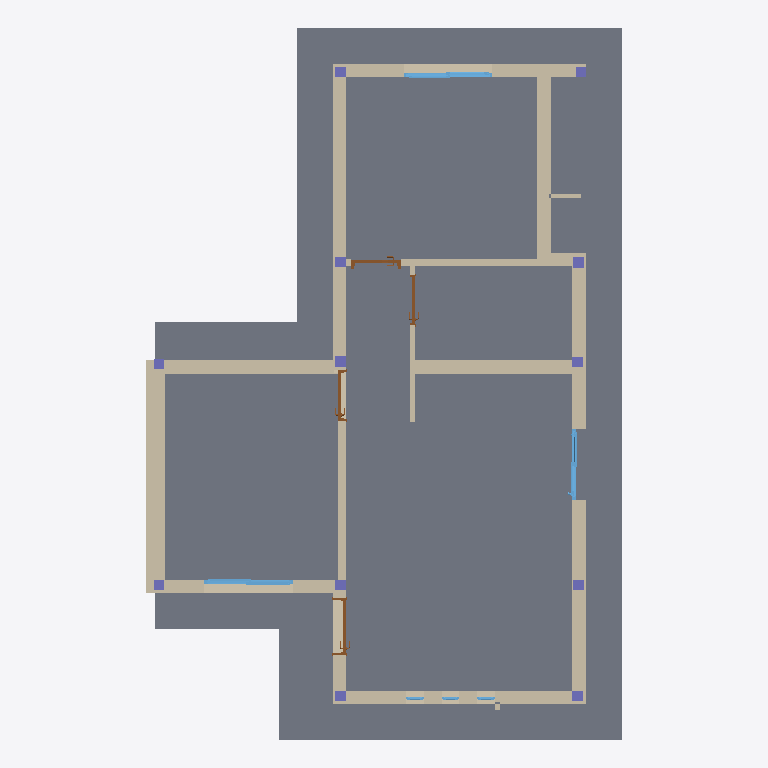
Plan cut of the same IFC building model at storey 'Nivel 00 Base' (level 0.00 m, cut at 1.40 m), seen from above with north up, elements coloured by IFC class (only those large enough to see are counted): 16 walls (beige), 12 columns (violet), 6 windows (light blue), 4 doors (brown), 2 slabs (grey). Cut surfaces are drawn darker.
Extent 8.1 m × 12.1 m × 6.0 m (x, y, z). Storeys (10): Nivel 00 Base at 0.00 m; N-00_NPT-EXTERIOR at 0.09 m; N-01_PT-INTERIOR at 0.15 m; N-03_ALERO-HA at 2.45 m; N-02_CIELORRASO at 2.60 m; Nivel Encadenado at 2.69 m; N-05_CUBIERTA-CUM at 3.65 m; N-04_CUBIERTA-LAT at 3.85 m; N-06_BASE-TANQUE at 4.65 m; N-07_TANQUE-TOP at 5.85 m. Elements (87): 32 IfcBeam, 20 IfcWall, 14 IfcColumn, 7 IfcWindow, 4 IfcDoor, 4 IfcSlab, 2 IfcBuildingElementProxy, 2 IfcCovering, 2 IfcRoof.

HEADER;
FILE_DESCRIPTION(('ViewDefinition [ReferenceView_V1.2]','RevitIdentifiers [ContentGUID: c3cfde4b-9b1e-4718-8555-7f61d28275a8, VersionGUID: dd97a1aa-4ccb-44a3-8894-7a14fb4c3e17, NumberOfSaves: 116]','Options [Excluded Entities: IfcSpace;IfcSpaceType;]','CoordinateReference [CoordinateBase: Shared Coordinates, ProjectSite: Interno]','ExchangeRequirement [Architecture]'),'2;1');
FILE_NAME('Modulo Ahora Tu Casa 21.ifc','2026-09-06T19:22:37-03:00',(''),('IAPV'),'ODA SDAI 25.12','Autodesk - Revit 27.0.4.412 (ENU) - 27.0.4.412','');
FILE_SCHEMA(('IFC4'));
ENDSEC;
DATA;
#18=IFCPROJECT('33pzvBcnv768LLVs4jVOfO',#6,'Project Number',$,$,'Project Name','Project Status',(#13),#50116);
#65=IFCSITE('33pzvBcnv768LLVs4jVOfQ',#6,'Default',$,$,#64,$,$,.ELEMENT.,(42,21,31,401672),(-71,-3,-24,-345703),0.0,$,$);
#22=IFCBUILDING('33pzvBcnv768LLVs4jVOfP',#6,'Building Name',$,$,#21,$,'Building Name',.ELEMENT.,$,$,#19);
#25=IFCBUILDINGSTOREY('2Dwny0T$55R8mjIG_nrUvx',#6,'Nivel 00 Base',$,$,#24,$,'Nivel 00 Base',.ELEMENT.,0.0);
#29=IFCBUILDINGSTOREY('1ZGO8hrFCHqw0v0026FpFv',#6,'N-00_NPT-EXTERIOR',$,$,#28,$,'N-00_NPT-EXTERIOR',.ELEMENT.,0.08999999999999998);
#33=IFCBUILDINGSTOREY('2JF4e6axWHqu3u0C1FZlmi',#6,'N-01_PT-INTERIOR',$,$,#32,$,'N-01_PT-INTERIOR',.ELEMENT.,0.14999999999999997);
#37=IFCBUILDINGSTOREY('1NqAd$qfbAwQgLQhsLS2t0',#6,'N-03_ALERO-HA',$,$,#36,$,'N-03_ALERO-HA',.ELEMENT.,2.45);
#41=IFCBUILDINGSTOREY('1NqAd$qfbAwQgLQhsLS2tB',#6,'N-02_CIELORRASO',$,$,#40,$,'N-02_CIELORRASO',.ELEMENT.,2.6);
#45=IFCBUILDINGSTOREY('1mUjoGseL7NP1DJd2EZDNc',#6,'Nivel Encadenado',$,$,#44,$,'Nivel Encadenado',.ELEMENT.,2.69);
#49=IFCBUILDINGSTOREY('1NqAd$qfbAwQgLQhsLS2s_',#6,'N-05_CUBIERTA-CUM',$,$,#48,$,'N-05_CUBIERTA-CUM',.ELEMENT.,3.65);
#53=IFCBUILDINGSTOREY('1NqAd$qfbAwQgLQhsLS2sv',#6,'N-04_CUBIERTA-LAT',$,$,#52,$,'N-04_CUBIERTA-LAT',.ELEMENT.,3.8499999999999996);
#57=IFCBUILDINGSTOREY('1NqAd$qfbAwQgLQhsLS2st',#6,'N-06_BASE-TANQUE',$,$,#56,$,'N-06_BASE-TANQUE',.ELEMENT.,4.6499999999999995);
#61=IFCBUILDINGSTOREY('1NqAd$qfbAwQgLQhsLS38X',#6,'N-07_TANQUE-TOP',$,$,#60,$,'N-07_TANQUE-TOP',.ELEMENT.,5.849999999999999);
#19049=IFCSLAB('2Dwny0T$55R8mjIG_nrV10',#6,'Floor:CARP-CEM-30:1683356',$,$,#19033,#19048,'1683356',.FLOOR.);
#18992=IFCSLAB('2I240AD913ZxCwTW6Rfwt_',#6,'Floor:Platea de 90mm:1682703',$,$,#18976,#18991,'1682703',.FLOOR.);
#792=IFCWALL('3zZsQQbGH16RAQUDuQVDSP',#6,'Basic Wall:4.1 De Ladrillos Huecos de 0.20 de Espesor:1663697',$,$,#716,#720,'1663697',.NOTDEFINED.);
#141=IFCWALL('3zZsQQbGH16RAQUDuQVEbl',#6,'Basic Wall:4.4 De ladrillos comunes de 0,30m de espesor:1662119',$,$,#73,#77,'1662119',.NOTDEFINED.);
#436=IFCWALL('3zZsQQbGH16RAQUDuQVDLL',#6,'Basic Wall:4.1 De Ladrillos Huecos de 0.20 de Espesor:1663133',$,$,#308,#312,'1663133',.NOTDEFINED.);
#892=IFCWALL('3zZsQQbGH16RAQUDuQVDQd',#6,'Basic Wall:4.1 De Ladrillos Huecos de 0.20 de Espesor:1663855',$,$,#802,#806,'1663855',.NOTDEFINED.);
#545=IFCWALL('3zZsQQbGH16RAQUDuQVDIY',#6,'Basic Wall:4.1 De Ladrillos Huecos de 0.20 de Espesor:1663338',$,$,#464,#468,'1663338',.NOTDEFINED.);
#636=IFCWALL('3zZsQQbGH16RAQUDuQVDGl',#6,'Basic Wall:4.1 De Ladrillos Huecos de 0.20 de Espesor:1663463',$,$,#555,#559,'1663463',.NOTDEFINED.);
#250=IFCWALL('3zZsQQbGH16RAQUDuQVEhN',#6,'Basic Wall:4.1 De Ladrillos Huecos de 0.20 de Espesor:1662751',$,$,#181,#185,'1662751',.NOTDEFINED.);
#1233=IFCWALL('1R4LzuYJn6WgVaJz33KtUt',#6,'Basic Wall:4.1 De Ladrillos Huecos de 0.20 de Espesor:1664747',$,$,#1173,#1177,'1664747',.NOTDEFINED.);
#1104=IFCWALL('3zZsQQbGH16RAQUDuQVD6b',#6,'Basic Wall:4.1 De Ladrillos Huecos de 0.20 de Espesor:1664109',$,$,#984,#988,'1664109',.NOTDEFINED.);
#1276=IFCWALL('1R4LzuYJn6WgVaJz33KtRB',#6,'Basic Wall:4.2 De Ladrillos Huecos de 0.15 de Espesor:1664919',$,$,#1243,#1247,'1664919',.NOTDEFINED.);
#974=IFCWALL('3zZsQQbGH16RAQUDuQVDPn',#6,'Basic Wall:4.1 De Ladrillos Huecos de 0.20 de Espesor:1663929',$,$,#902,#906,'1663929',.NOTDEFINED.);
#1148=IFCWALL('1R4LzuYJn6WgVaJz33KtSV',#6,'Basic Wall:4.2 De Ladrillos Huecos de 0.15 de Espesor:1664579',$,$,#1114,#1118,'1664579',.NOTDEFINED.);
#1316=IFCWALL('1R4LzuYJn6WgVaJz33Ktau',#6,'Basic Wall:4.3 De Ladrillos Huecos de 0.10 de Espesor:1665124',$,$,#1286,#1290,'1665124',.NOTDEFINED.);
#706=IFCWALL('3zZsQQbGH16RAQUDuQVDVj',#6,'Basic Wall:4.1 De Ladrillos Huecos de 0.20 de Espesor:1663525',$,$,#646,#650,'1663525',.NOTDEFINED.);
#10638=IFCWINDOW('3Nw7j3dH1FkPGvD15B5XZh',#6,'Windows_Opening-Slide_Strugal_Strugal-s70c2_Two-Leaf_INT:V3 1.50x1.00:1670444',$,$,#50061,#10634,'1670444',1.0000000000000024,1.500000000000001,.WINDOW.,.NOTDEFINED.,$);
#13664=IFCWINDOW('38mOJ3stT5eB7ZZIRUiZ8j',#6,'Windows_Opening-Slide_Strugal_Strugal-s70c2_Two-Leaf_INT:V3 1.50x1.00:1672850',$,$,#49952,#13660,'1672850',1.0000000000000024,1.500000000000001,.WINDOW.,.NOTDEFINED.,$);
#18309=IFCWINDOW('38mOJ3stT5eB7ZZIRUiYYg',#6,'Windows_Opening-Slide_Strugal_Strugal-s70c2_Two-Leaf_INT:PV1 1.2X2.05:1678357',$,$,#49968,#18305,'1678357',2.0500000000000007,1.2000000000000013,.WINDOW.,.NOTDEFINED.,$);
#7204=IFCDOOR('1R4LzuYJn6WgVaJz33KtWQ',#6,'M_Door-Passage-Single-Flush:P1-090 0.90X2.05:1665350',$,$,#50045,#7200,'1665350',2.0300000000000002,0.9599999999999994,.DOOR.,$,$);
#3131=IFCDOOR('1R4LzuYJn6WgVaJz33Ktd7',#6,'M_Door-Passage-Single-Vision_Lite:750 x 2000mm:1665179',$,$,#50077,#3127,'1665179',2.1,0.8500000000000001,.DOOR.,$,$);
#6738=IFCDOOR('1R4LzuYJn6WgVaJz33KtcZ',#6,'M_Door-Passage-Single-Vision_Lite:P2 0.8X2.05:1665279',$,$,#50092,#6734,'1665279',2.0799999999999996,0.86,.DOOR.,$,$);
#4935=IFCDOOR('1R4LzuYJn6WgVaJz33Ktcr',#6,'M_Door-Passage-Single-Vision_Lite:P2 0.8X2.05:1665257',$,$,#50108,#4931,'1665257',2.0799999999999996,0.86,.DOOR.,$,$);
#10672=IFCCOLUMN('37D73$llD0exFGITSfTZ3R',#6,'M_Concrete-Rectangular-Column:ES01-18X18:1671919',$,$,#10671,#10669,'1671919',.COLUMN.);
#18466=IFCCOLUMN('1mUjoGseL7NP1DJd2EZDuy',#6,'M_Concrete-Rectangular-Column:ES01-18X18:1681480',$,$,#18465,#18463,'1681480',.COLUMN.);
#19076=IFCWALL('17D0v3YQr8RhiGdmCJMHqz',#6,'Basic Wall:4.3 De Ladrillos Huecos de 0.10 de Espesor:1687680',$,$,#19064,#19068,'1687680',.NOTDEFINED.);
#10725=IFCCOLUMN('3VZMaYHQz0aOhfXI3h00To',#6,'M_Concrete-Rectangular-Column:ES01-18X18:1672739',$,$,#10724,#10722,'1672739',.COLUMN.);
#18391=IFCCOLUMN('1mUjoGseL7NP1DJd2EZDvK',#6,'M_Concrete-Rectangular-Column:ES01-18X18:1681440',$,$,#18390,#18388,'1681440',.COLUMN.);
#18441=IFCCOLUMN('1mUjoGseL7NP1DJd2EZDvC',#6,'M_Concrete-Rectangular-Column:ES01-18X18:1681464',$,$,#18440,#18438,'1681464',.COLUMN.);
#18516=IFCCOLUMN('1mUjoGseL7NP1DJd2EZDue',#6,'M_Concrete-Rectangular-Column:ES01-18X18:1681500',$,$,#18515,#18513,'1681500',.COLUMN.);
#18541=IFCCOLUMN('1mUjoGseL7NP1DJd2EZDuQ',#6,'M_Concrete-Rectangular-Column:ES01-18X18:1681518',$,$,#18540,#18538,'1681518',.COLUMN.);
#18566=IFCCOLUMN('1mUjoGseL7NP1DJd2EZDuC',#6,'M_Concrete-Rectangular-Column:ES01-18X18:1681528',$,$,#18565,#18563,'1681528',.COLUMN.);
#18591=IFCCOLUMN('1mUjoGseL7NP1DJd2EZDxo',#6,'M_Concrete-Rectangular-Column:ES01-18X18:1681542',$,$,#18590,#18588,'1681542',.COLUMN.);
#10700=IFCCOLUMN('3VZMaYHQz0aOhfXI3h00IX',#6,'M_Concrete-Rectangular-Column:ES01-18X18:1672688',$,$,#10699,#10697,'1672688',.COLUMN.);
#18416=IFCCOLUMN('1mUjoGseL7NP1DJd2EZDvU',#6,'M_Concrete-Rectangular-Column:ES01-18X18:1681450',$,$,#18415,#18413,'1681450',.COLUMN.);
#18491=IFCCOLUMN('1mUjoGseL7NP1DJd2EZDuc',#6,'M_Concrete-Rectangular-Column:ES01-18X18:1681490',$,$,#18490,#18488,'1681490',.COLUMN.);
#30300=IFCWINDOW('08RTB9XPX2$BW4UbzfAnCu',#6,'Ventana_Oscilante_Linea_Ecolife:V3 0.30x1.50:1696034',$,$,#49999,#30296,'1696034',1.4999999999999993,0.2999999999999995,.WINDOW.,.NOTDEFINED.,$);
#49001=IFCWINDOW('08RTB9XPX2$BW4UbzfAnbX',#6,'Ventana_Oscilante_Linea_Ecolife:V2 0.30x1.5:1698683',$,$,#50029,#48997,'1698683',1.4999999999999993,0.2999999999999995,.WINDOW.,.NOTDEFINED.,$);
#39674=IFCWINDOW('08RTB9XPX2$BW4UbzfAnaO',#6,'Ventana_Oscilante_Linea_Ecolife:V_2 0.3x1.5:1698562',$,$,#50014,#39670,'1698562',1.4999999999999991,0.2999999999999995,.WINDOW.,.NOTDEFINED.,$);
#49666=IFCWALL('0Qiiq1H6vE2AgpoKZuJroM',#6,'Basic Wall:4.3 De Ladrillos Huecos de 0.10 de Espesor:1712920',$,$,#49654,#49658,'1712920',.NOTDEFINED.);
ENDSEC;
